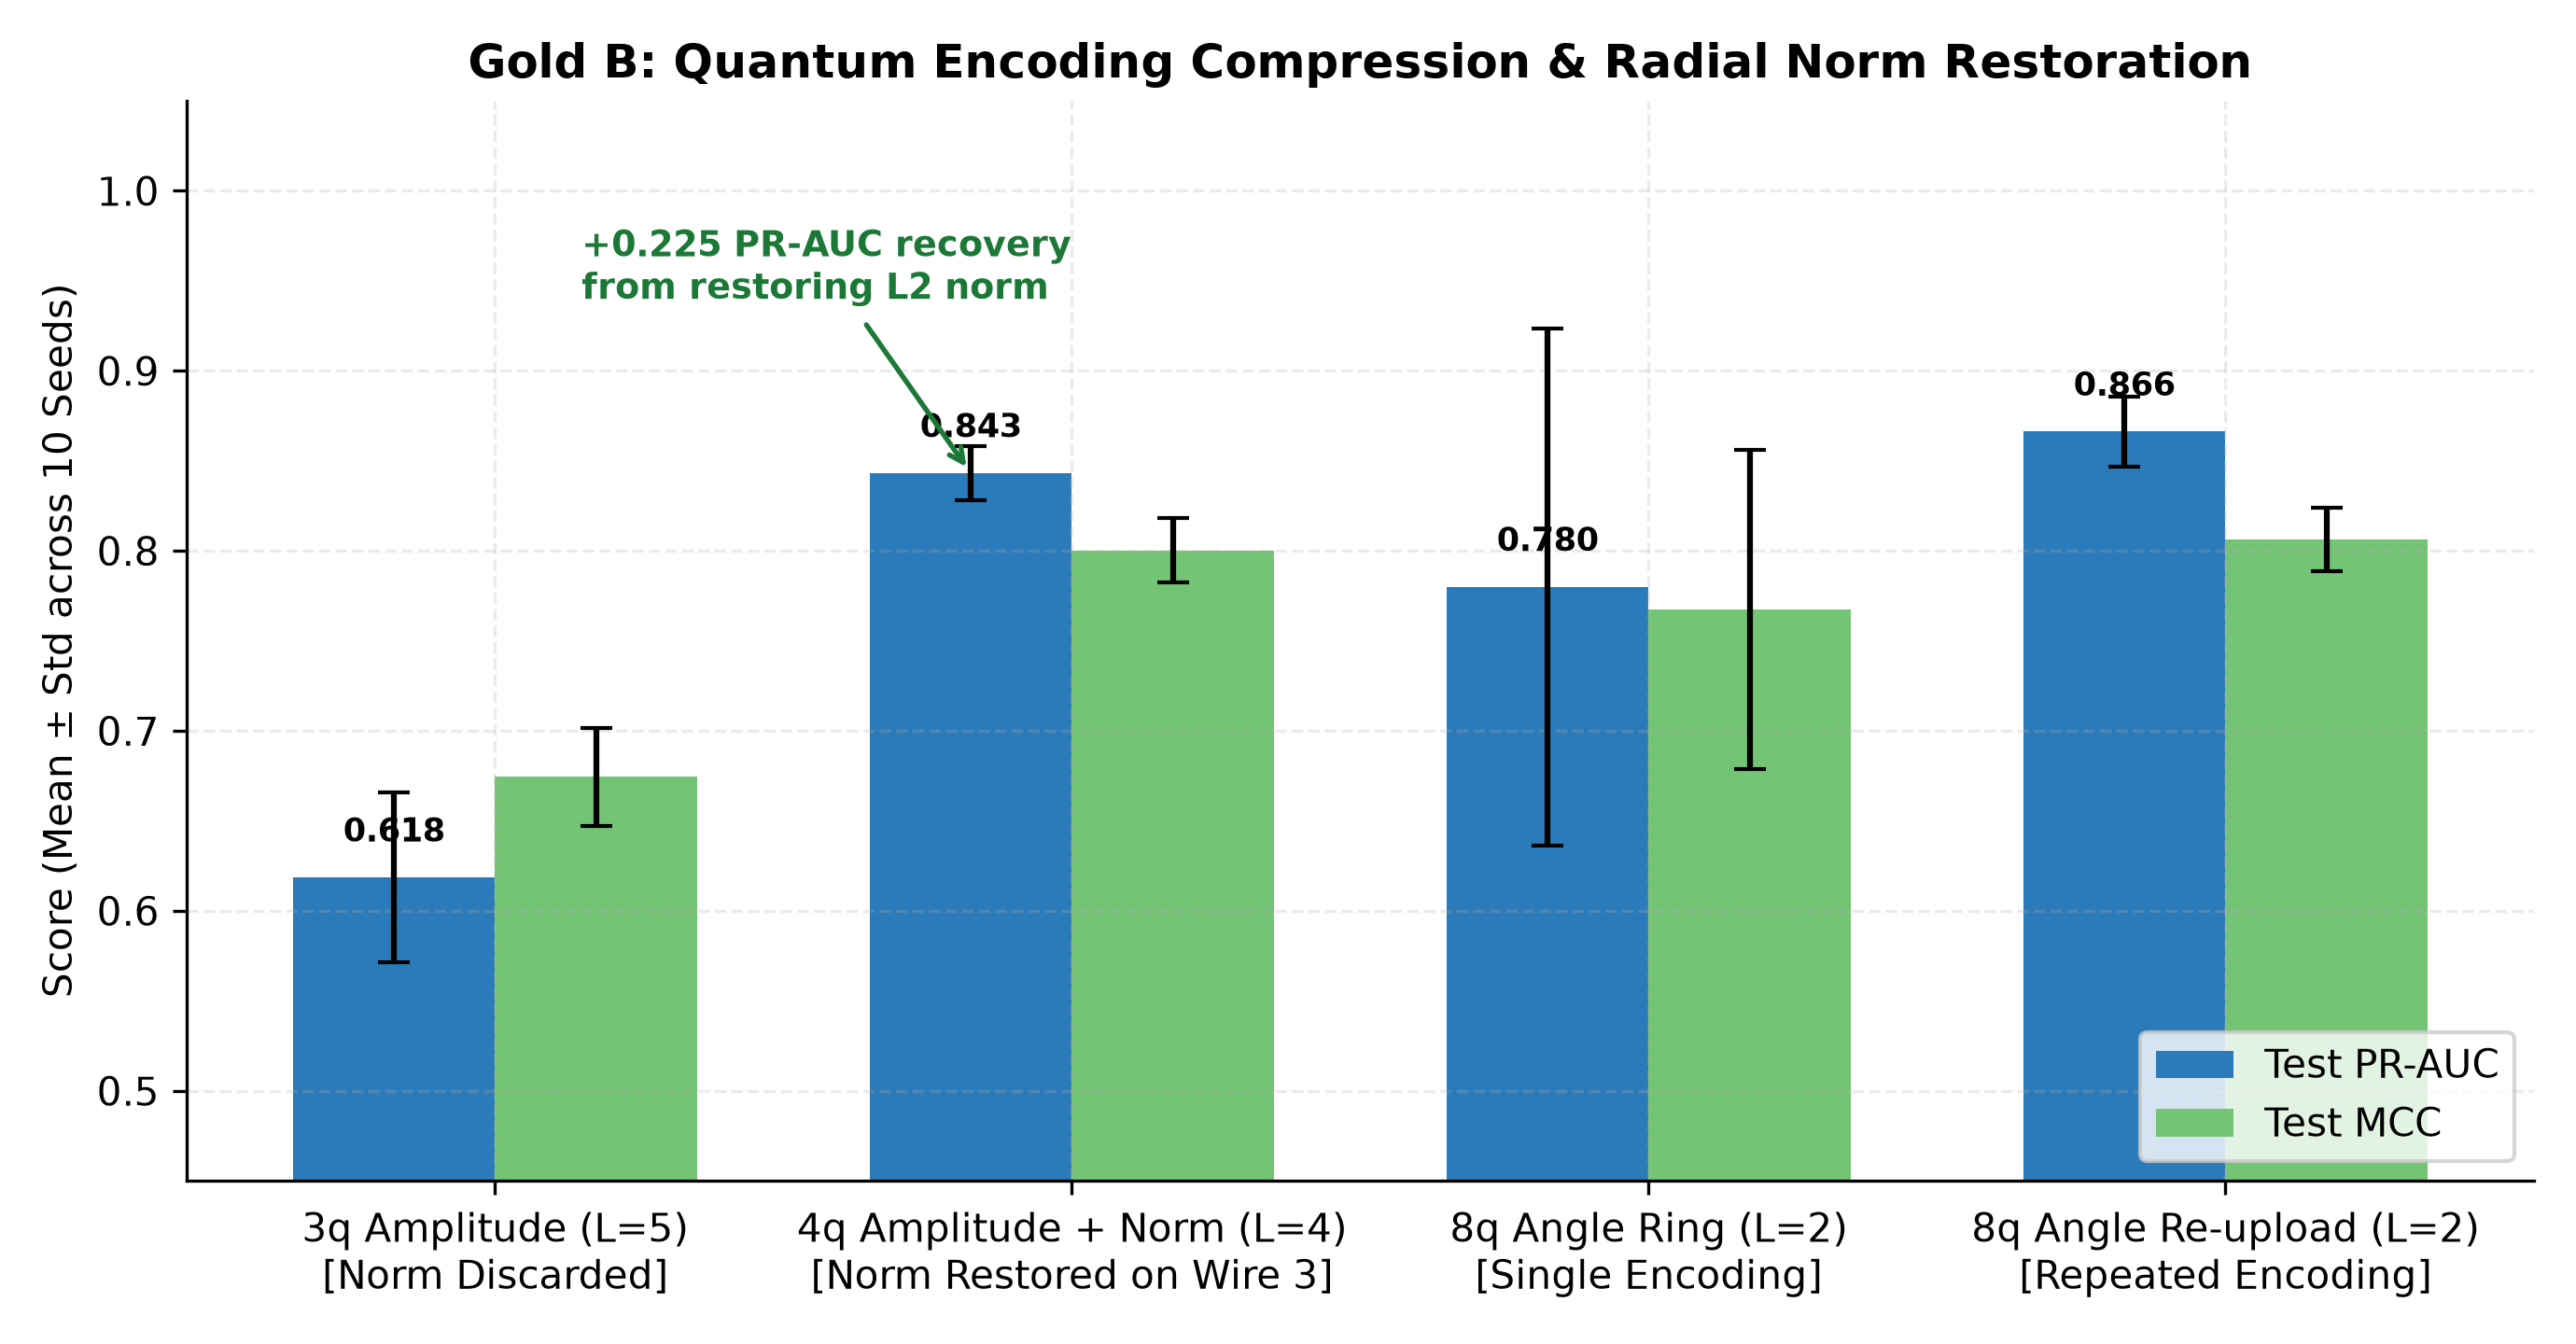

Source data for this figure (header and first rows):
val_pr_auc, test_pr_auc, test_mcc, test_f1, test_acc, threshold, n_params, train_time_sec, init_grad_norm, model, family, n_train, seed
0.8599, 0.8687, 0.7908, 0.809, 0.966, 0.5375, 34, 21.73, 0.4378, 8q_Angle_L2, Q1-VQC, 500, 100
0.8126, 0.8429, 0.7949, 0.8133, 0.9663, 0.701, 34, 20.36, 0.4301, 8q_Angle_L2, Q1-VQC, 500, 101
0.8086, 0.8359, 0.837, 0.8507, 0.9737, 0.8015, 34, 21.69, 0.4432, 8q_Angle_L2, Q1-VQC, 500, 102
0.7857, 0.8196, 0.7844, 0.8, 0.966, 0.9053, 34, 20.9, 0.4184, 8q_Angle_L2, Q1-VQC, 500, 103
0.8145, 0.8404, 0.7984, 0.8158, 0.9673, 0.75, 34, 20.85, 0.4462, 8q_Angle_L2, Q1-VQC, 500, 104
0.4412, 0.4406, 0.5868, 0.6252, 0.9237, 0.5496, 34, 21.28, 0.4434, 8q_Angle_L2, Q1-VQC, 500, 105
0.8145, 0.8542, 0.8313, 0.8445, 0.973, 0.903, 34, 22.01, 0.4149, 8q_Angle_L2, Q1-VQC, 500, 106
0.824, 0.8431, 0.8168, 0.8259, 0.9713, 0.8573, 34, 21.43, 0.3837, 8q_Angle_L2, Q1-VQC, 500, 107
0.837, 0.8601, 0.8137, 0.8299, 0.9697, 0.8386, 34, 19.69, 0.4298, 8q_Angle_L2, Q1-VQC, 500, 108
0.5683, 0.594, 0.6184, 0.6503, 0.924, 0.6251, 34, 22.98, 0.4338, 8q_Angle_L2, Q1-VQC, 500, 109
0.8855, 0.8939, 0.834, 0.8454, 0.9737, 0.5589, 34, 21.33, 0.6395, 8q_Angle_Reupload_L2, Q1-VQC, 500, 100
0.8231, 0.8487, 0.7937, 0.8119, 0.9663, 0.8882, 34, 22.49, 0.6268, 8q_Angle_Reupload_L2, Q1-VQC, 500, 101
0.9001, 0.8986, 0.8258, 0.8419, 0.9703, 0.08284, 34, 22.15, 0.6515, 8q_Angle_Reupload_L2, Q1-VQC, 500, 102
0.8317, 0.8533, 0.7883, 0.8031, 0.9667, 1.33, 34, 21.15, 0.6062, 8q_Angle_Reupload_L2, Q1-VQC, 500, 103
0.8673, 0.8817, 0.8255, 0.8405, 0.9717, 1.011, 34, 21.66, 0.6336, 8q_Angle_Reupload_L2, Q1-VQC, 500, 104
0.8347, 0.8535, 0.7898, 0.804, 0.967, 1.127, 34, 22.34, 0.6267, 8q_Angle_Reupload_L2, Q1-VQC, 500, 105
0.8326, 0.8608, 0.8002, 0.8173, 0.9677, 0.7368, 34, 22.71, 0.5994, 8q_Angle_Reupload_L2, Q1-VQC, 500, 106
0.8281, 0.8662, 0.8067, 0.8233, 0.9687, 0.963, 34, 22.59, 0.522, 8q_Angle_Reupload_L2, Q1-VQC, 500, 107
0.8493, 0.8644, 0.7851, 0.8044, 0.9647, 0.5642, 34, 21.81, 0.6742, 8q_Angle_Reupload_L2, Q1-VQC, 500, 108
0.8054, 0.8407, 0.8119, 0.8284, 0.9693, 1.271, 34, 21.13, 0.6221, 8q_Angle_Reupload_L2, Q1-VQC, 500, 109
0.6744, 0.6758, 0.6968, 0.725, 0.9487, 1.888, 32, 5.967, 1.287, 3q_Amplitude_L5, Q1-VQC, 500, 100
0.6619, 0.6561, 0.6999, 0.7279, 0.9487, 1.807, 32, 6.159, 1.41, 3q_Amplitude_L5, Q1-VQC, 500, 101
0.676, 0.6515, 0.6976, 0.7235, 0.9513, 1.758, 32, 5.294, 1.155, 3q_Amplitude_L5, Q1-VQC, 500, 102
0.602, 0.5997, 0.688, 0.717, 0.945, 1.614, 32, 5.933, 1.291, 3q_Amplitude_L5, Q1-VQC, 500, 103
0.6208, 0.6071, 0.656, 0.6829, 0.9307, 1.3, 32, 6.186, 1.458, 3q_Amplitude_L5, Q1-VQC, 500, 104
0.6013, 0.5957, 0.6311, 0.6655, 0.934, 1.589, 32, 6.087, 1.232, 3q_Amplitude_L5, Q1-VQC, 500, 105
0.642, 0.6227, 0.7052, 0.7325, 0.9503, 1.695, 32, 6.343, 1.352, 3q_Amplitude_L5, Q1-VQC, 500, 106
0.6417, 0.6105, 0.6723, 0.7018, 0.9397, 1.472, 32, 6.071, 1.53, 3q_Amplitude_L5, Q1-VQC, 500, 107
0.6402, 0.656, 0.6617, 0.6934, 0.9413, 1.533, 32, 3.672, 1.534, 3q_Amplitude_L5, Q1-VQC, 500, 108
0.5254, 0.5096, 0.6358, 0.6688, 0.9323, 1.564, 32, 6.141, 1.219, 3q_Amplitude_L5, Q1-VQC, 500, 109
0.8502, 0.8608, 0.7943, 0.8126, 0.9663, 0.3282, 34, 7.01, 0.4528, 4q_AmplitudePlusNorm_L4, Q1-VQC, 500, 100
0.8458, 0.8476, 0.8149, 0.8281, 0.9707, 0.9407, 34, 7.335, 0.4432, 4q_AmplitudePlusNorm_L4, Q1-VQC, 500, 101
0.8377, 0.8466, 0.807, 0.814, 0.97, 0.8897, 34, 7.625, 0.4087, 4q_AmplitudePlusNorm_L4, Q1-VQC, 500, 102
0.8363, 0.8312, 0.7769, 0.785, 0.9657, 1.292, 34, 7.267, 0.4227, 4q_AmplitudePlusNorm_L4, Q1-VQC, 500, 103
0.8576, 0.8458, 0.8013, 0.8192, 0.9673, 0.6117, 34, 7.48, 0.3788, 4q_AmplitudePlusNorm_L4, Q1-VQC, 500, 104
0.8262, 0.8329, 0.8023, 0.8091, 0.9693, 0.7274, 34, 7.052, 0.403, 4q_AmplitudePlusNorm_L4, Q1-VQC, 500, 105
0.8478, 0.8498, 0.7986, 0.814, 0.968, 0.6666, 34, 7.562, 0.4512, 4q_AmplitudePlusNorm_L4, Q1-VQC, 500, 106
0.861, 0.8288, 0.7979, 0.8162, 0.9667, 0.4478, 34, 7.766, 0.4336, 4q_AmplitudePlusNorm_L4, Q1-VQC, 500, 107
0.8494, 0.8195, 0.7736, 0.7941, 0.9627, 0.4808, 34, 7.331, 0.4536, 4q_AmplitudePlusNorm_L4, Q1-VQC, 500, 108
0.864, 0.8685, 0.836, 0.8471, 0.974, 0.899, 34, 7.865, 0.4227, 4q_AmplitudePlusNorm_L4, Q1-VQC, 500, 109
